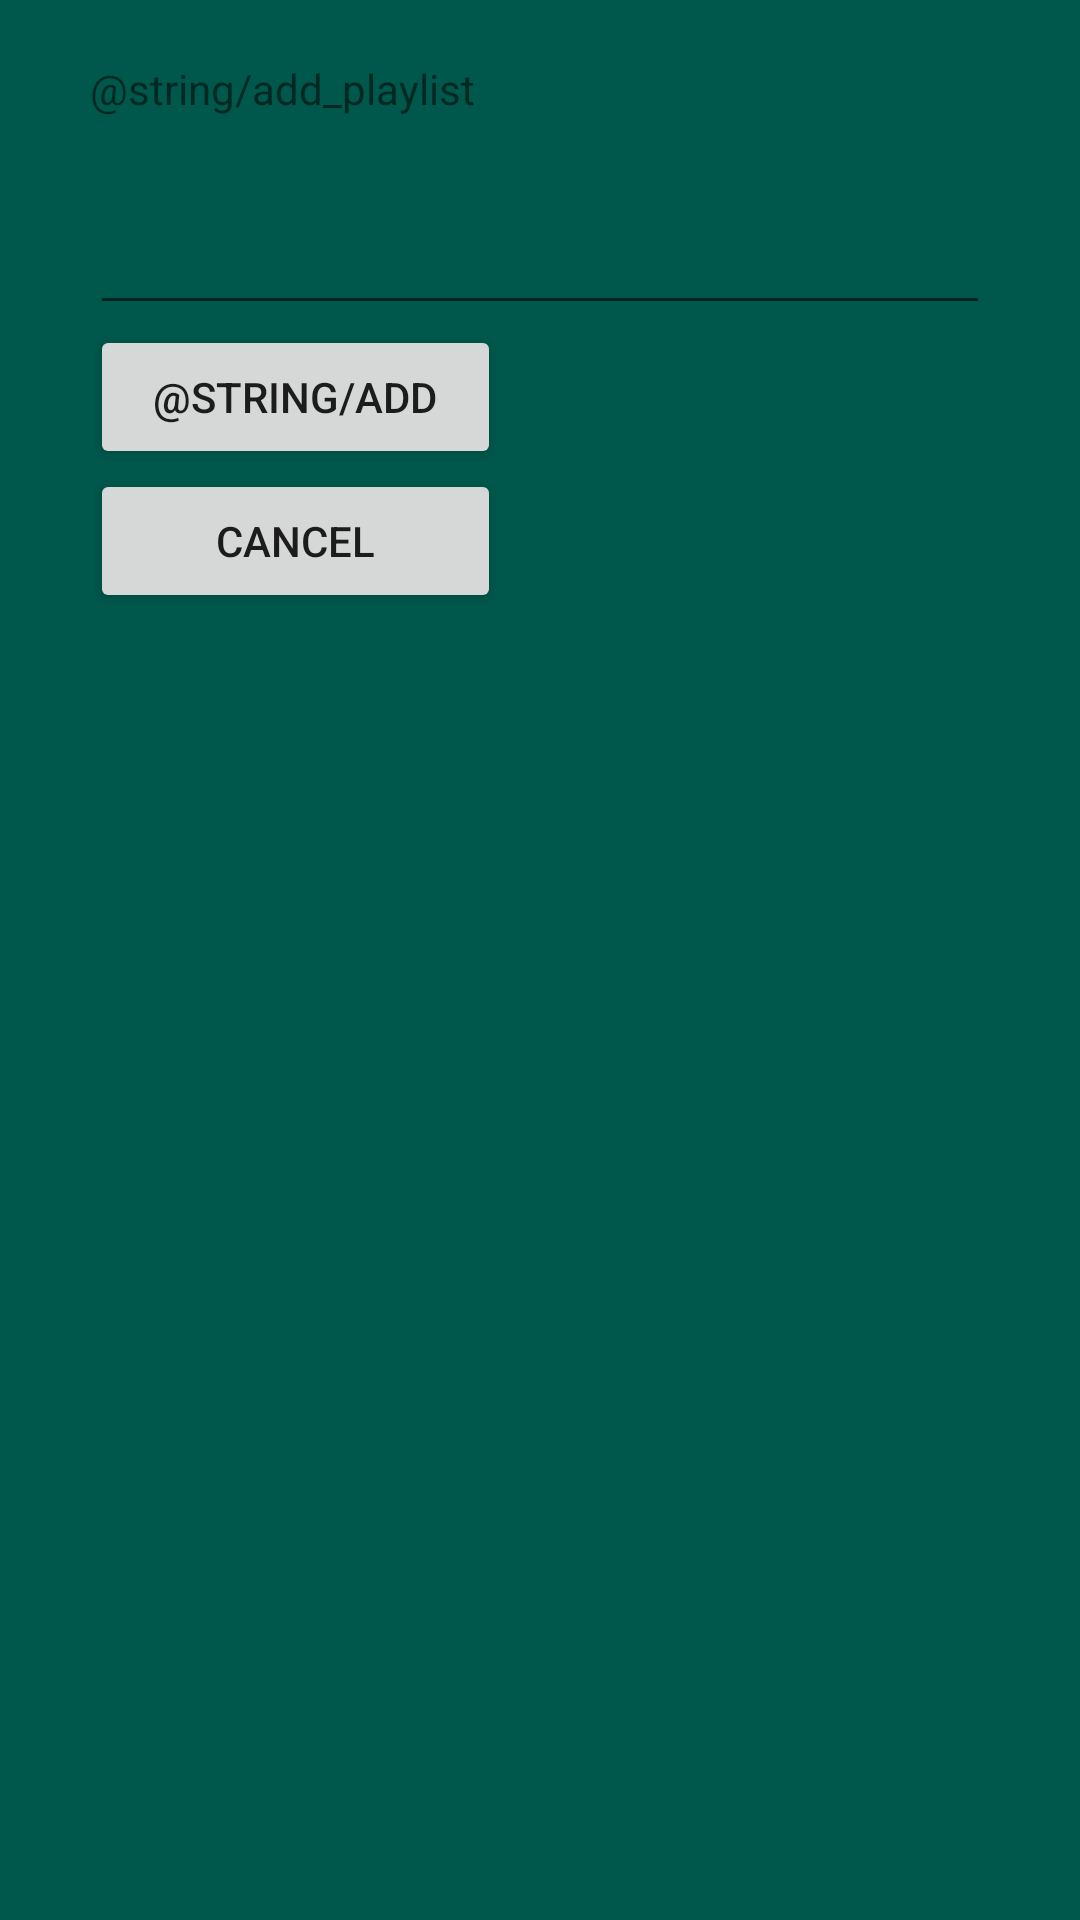

The Android layout XML behind this screen, and the referenced resources:
<!-- AndroidManifest.xml: application theme AppTheme -->
<!-- res/layout/activity_addplaylist.xml -->
<?xml version="1.0" encoding="utf-8"?>
<androidx.constraintlayout.widget.ConstraintLayout
    xmlns:android="http://schemas.android.com/apk/res/android"
    xmlns:app="http://schemas.android.com/apk/res-auto"
    android:layout_width="match_parent"
    android:layout_height="match_parent"
    android:background="@color/colorPrimaryDark"
    android:orientation="vertical">


    <LinearLayout
        android:layout_width="match_parent"
        android:layout_height="match_parent"
        android:orientation="vertical"
        android:layout_marginTop="20dp"
        android:layout_marginBottom="20dp"
        android:layout_marginEnd="30dp"
        android:layout_marginStart="30dp"
        app:layout_constraintStart_toStartOf="parent" >

        <TextView
            android:id="@+id/textView4"
            android:layout_width="match_parent"
            android:layout_height="47dp"
            android:text="@string/add_playlist" />

        <EditText
            android:id="@+id/editText"
            android:layout_width="match_parent"
            android:layout_height="wrap_content"
            android:ems="10"
            android:inputType="number" />

        <Button
            android:id="@+id/add_playlist_button"
            android:layout_width="137dp"
            android:layout_height="wrap_content"
            android:text="@string/add" />

        <Button
            android:id="@+id/cancel_button"
            android:layout_width="137dp"
            android:layout_height="wrap_content"
            android:text="@string/cancel" />


    </LinearLayout>




</androidx.constraintlayout.widget.ConstraintLayout>
<!-- resources referenced by this layout -->
<resources>
  <color name="colorPrimaryDark">#00574B</color>
  <string name="cancel">Cancel</string>
  <style name="AppTheme" parent="Theme.AppCompat.Light.DarkActionBar">
          
          <item name="colorPrimary">@color/colorPrimary</item>
          <item name="colorPrimaryDark">@color/colorPrimaryDark</item>
          <item name="colorAccent">@color/colorAccent</item>
      </style>
  <color name="colorPrimary">#000000</color>
  <color name="colorAccent">#D81B60</color>
</resources>
